Image classification data set "splits_combined" (GrantMihkael/GrantMihkael-NEU-Surface-Defect-Dataset on GitHub). Class labels (10): injured by a collision, clean sample, convex powder, dirty spot, drain bottom, non conducting, orange peel, pitting, scuffing, transverse strip is dented.

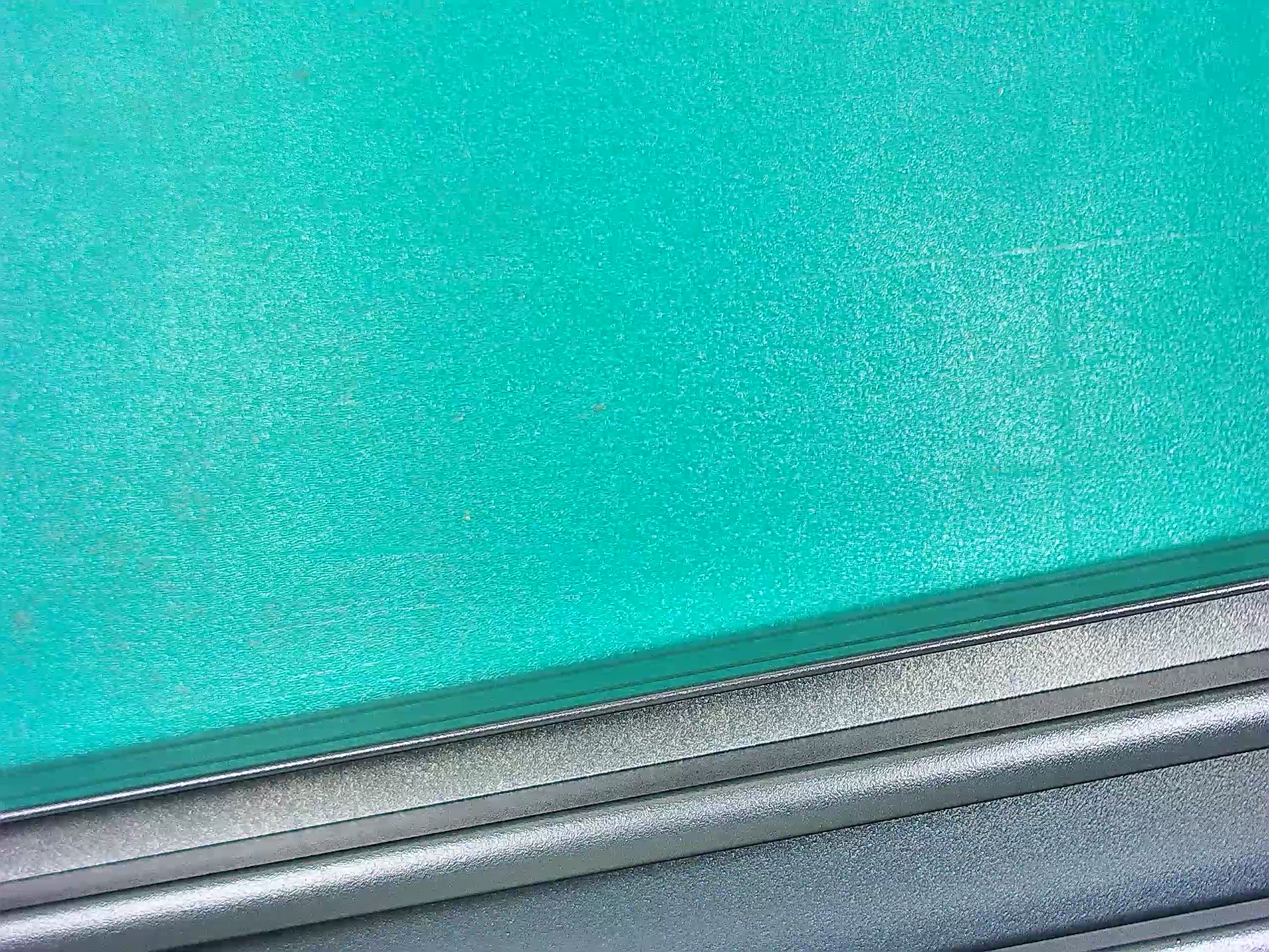
Label: drain bottom

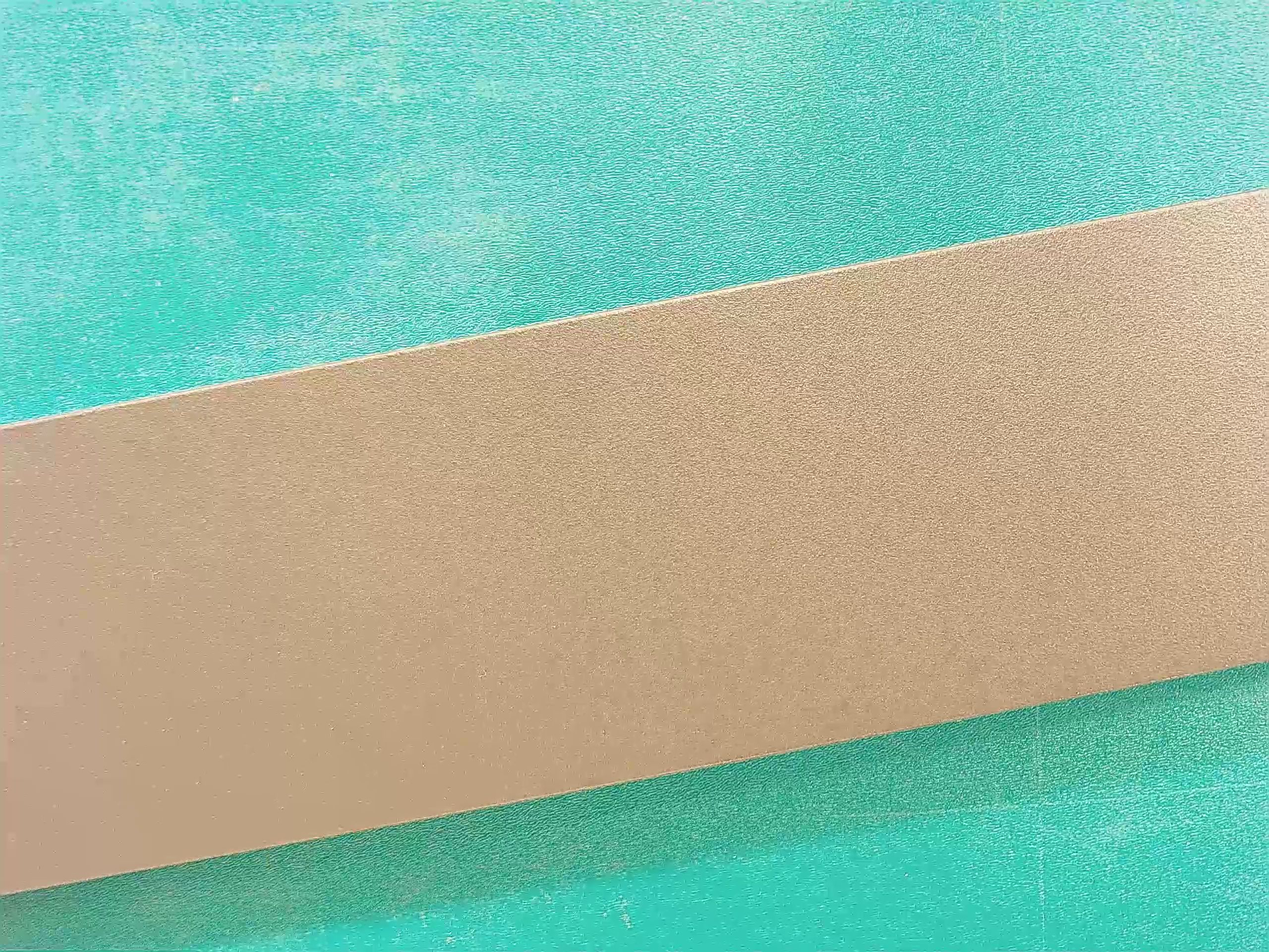
Label: clean sample

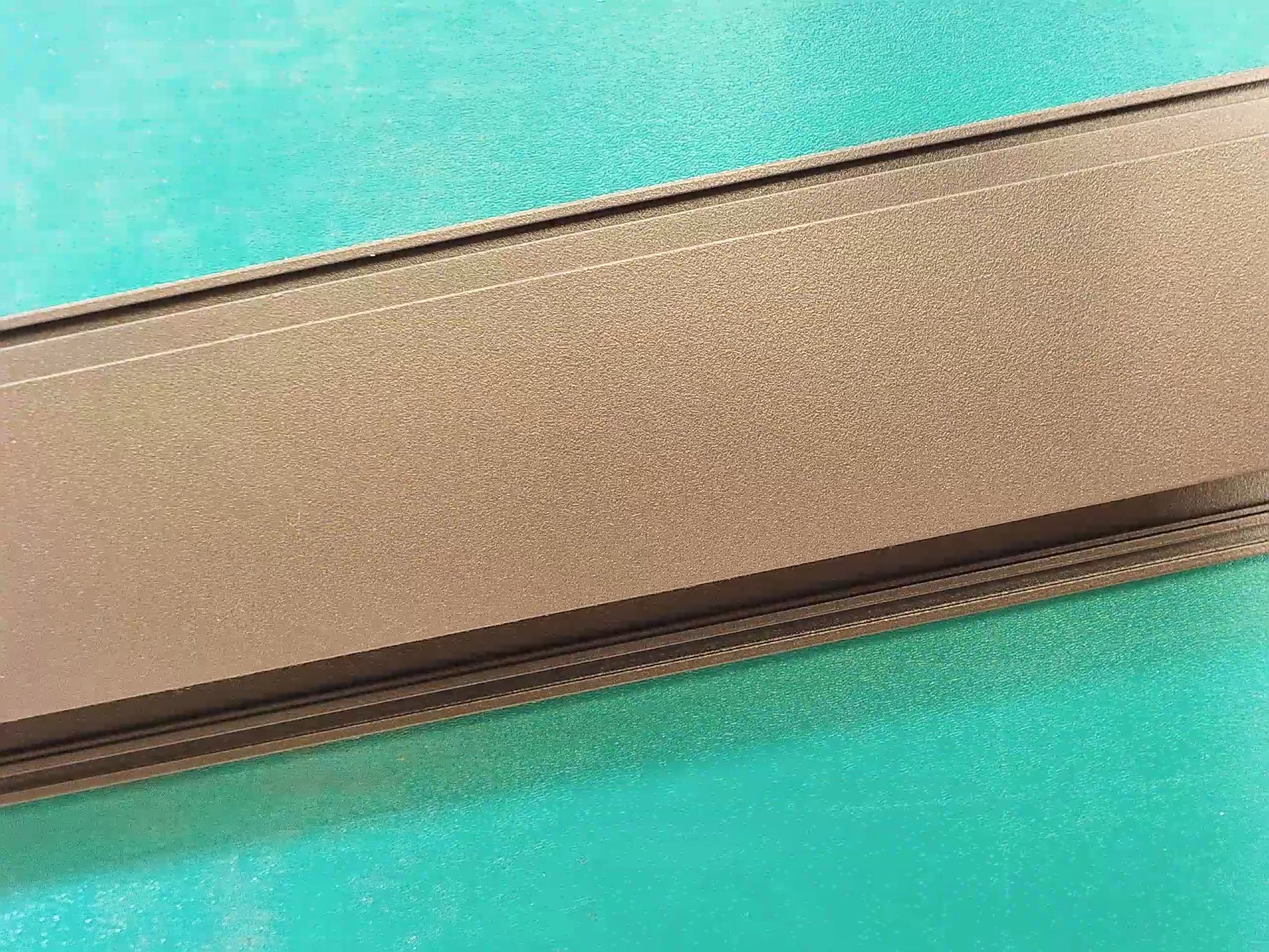
Label: clean sample

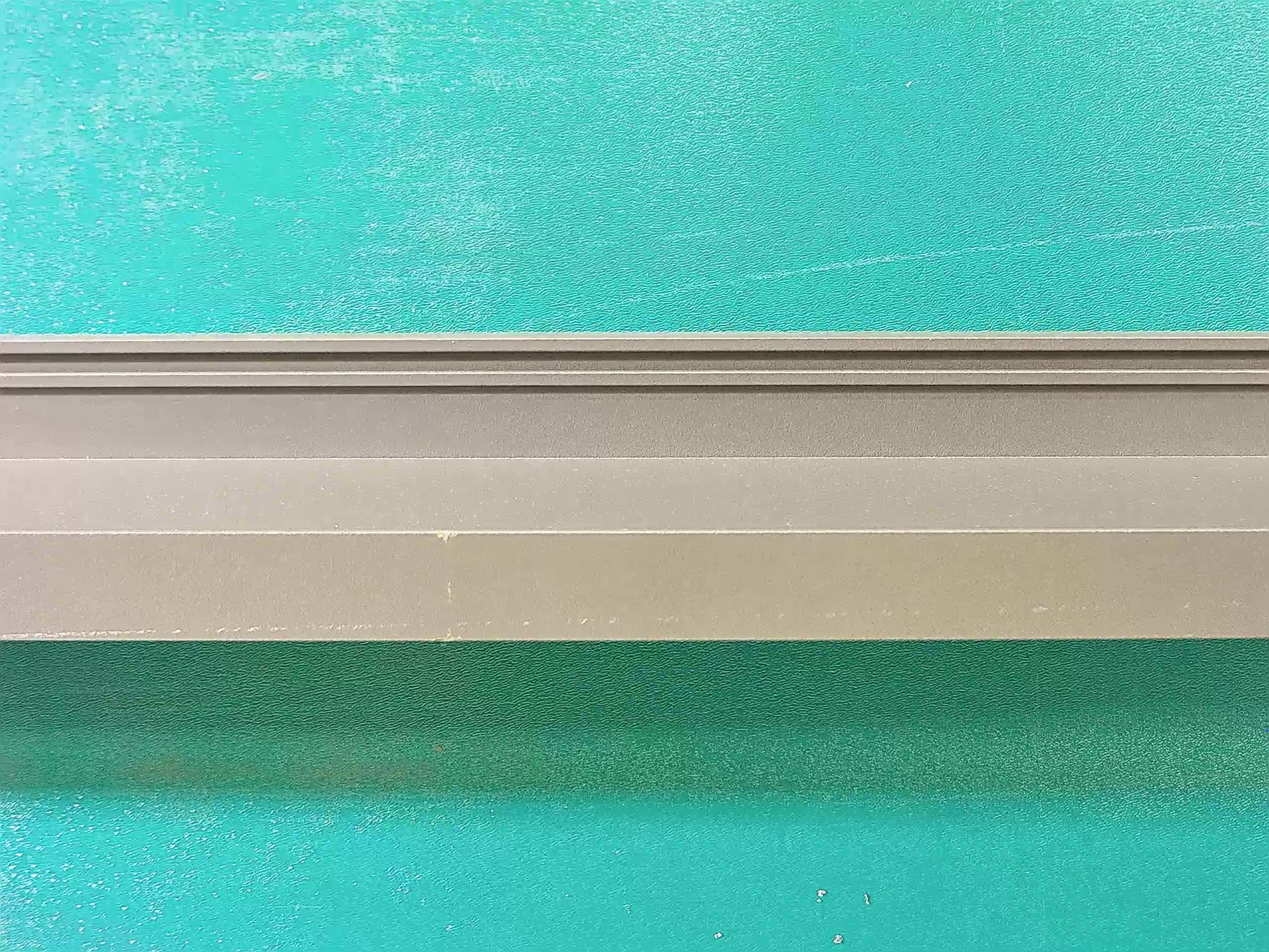
Label: scuffing

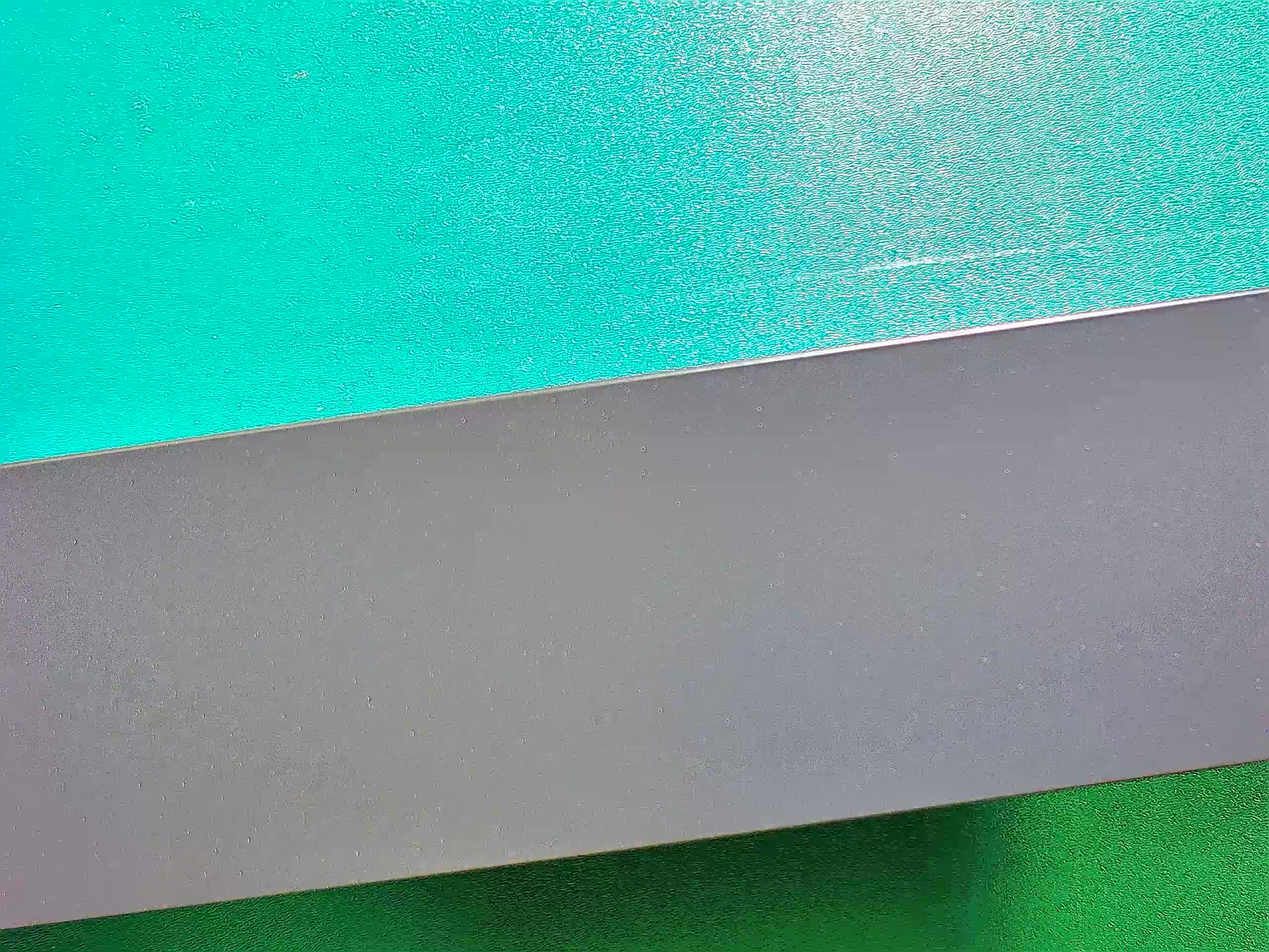
Label: dirty spot

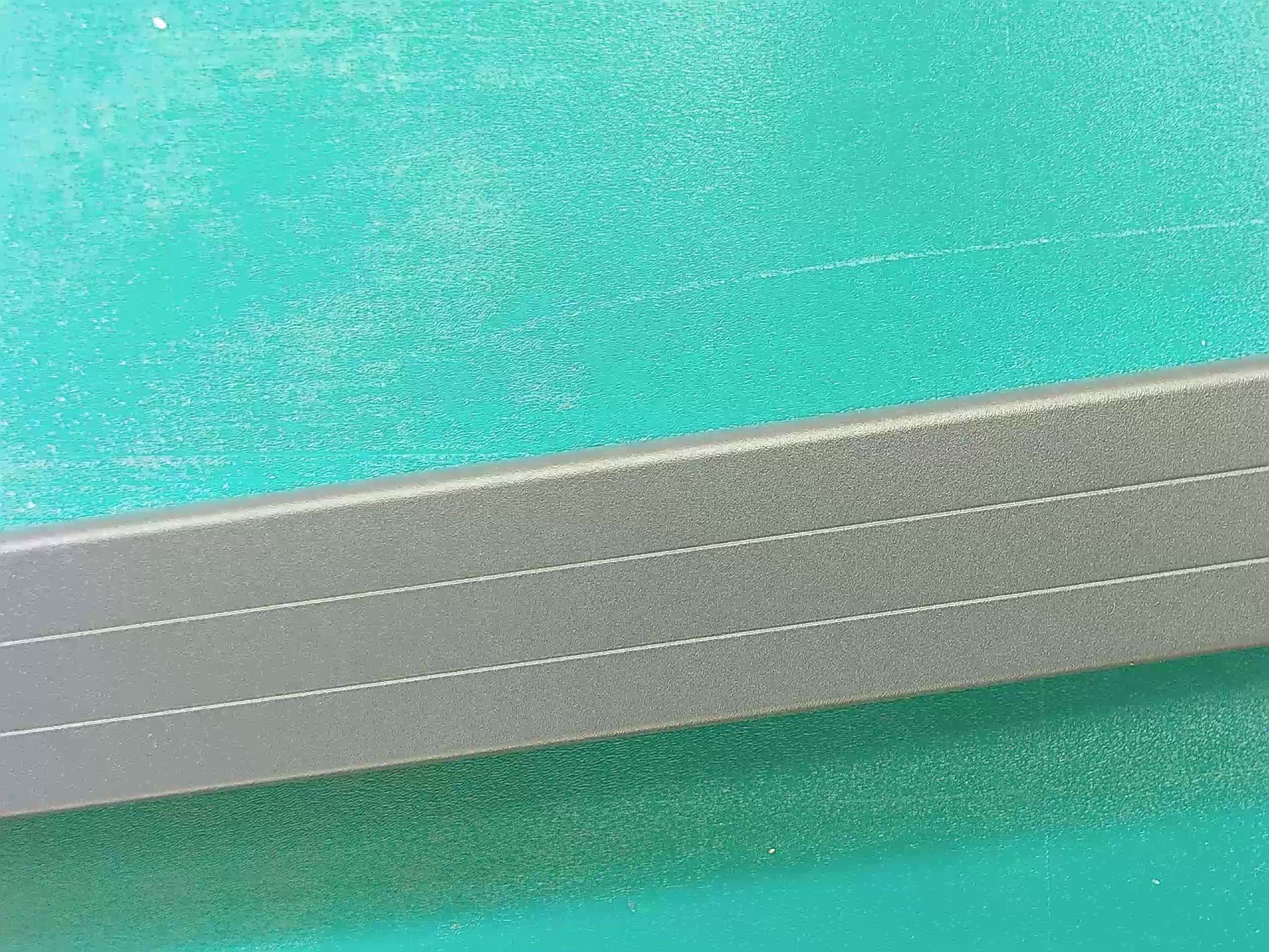
Label: clean sample
